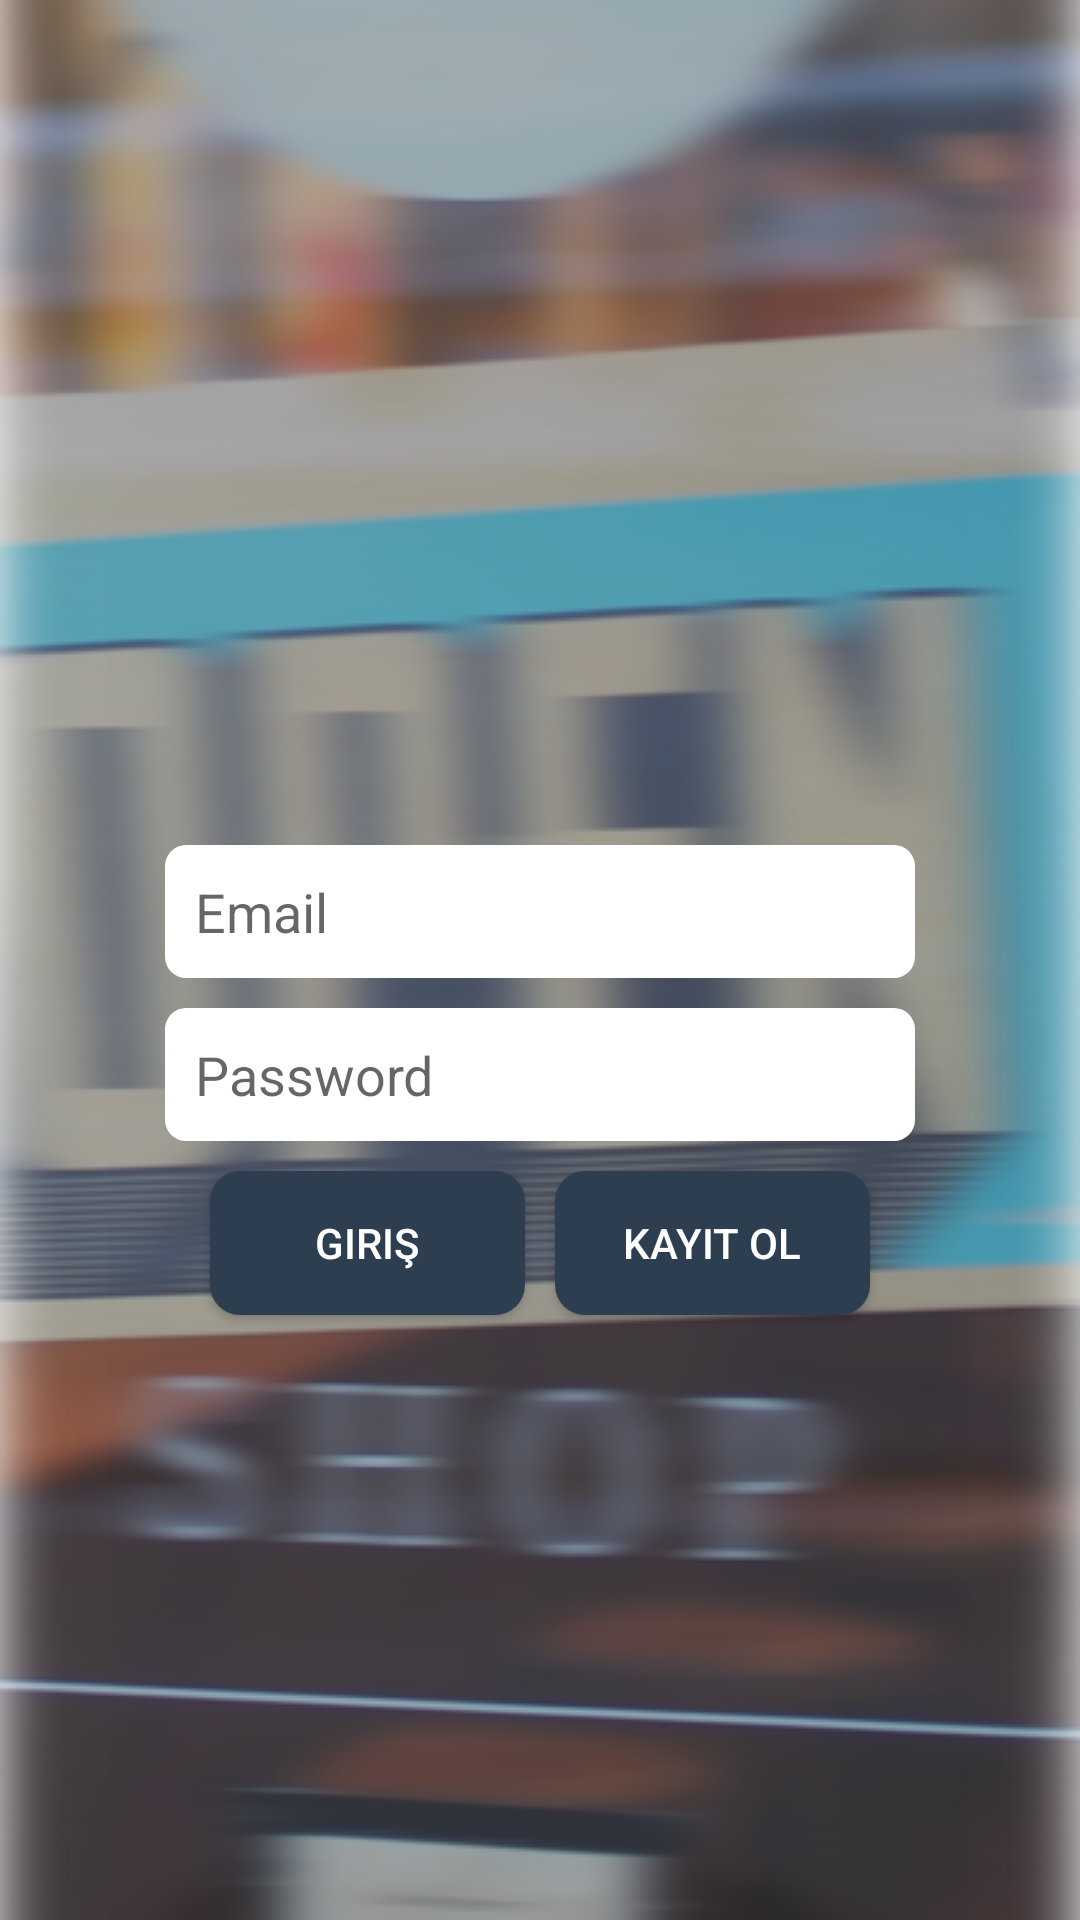

Here is an Android app screen rendered from its layout file. Give the layout XML and the strings, colors and styles it references.
<!-- AndroidManifest.xml: application theme Theme.AppCompat.Light.NoActionBar -->
<!-- res/layout/login_activity.xml -->
<?xml version="1.0" encoding="utf-8"?>
<RelativeLayout
    xmlns:android="http://schemas.android.com/apk/res/android"
    android:layout_width="match_parent"
    android:layout_height="match_parent"
    android:orientation="vertical"
    >
    <ImageView
        android:layout_width="match_parent"
        android:layout_height="match_parent"
        android:scaleType="centerCrop"
        android:src="@drawable/background"
        >
    </ImageView>
    <LinearLayout
        android:layout_width="wrap_content"
        android:layout_height="wrap_content"
        android:orientation="vertical"
        android:layout_centerHorizontal="true"
        android:layout_centerVertical="true">
        <EditText
            android:layout_width="wrap_content"
            android:layout_height="wrap_content"
            android:width="250dp"
            android:id="@+id/login_email"
            android:hint="Email"
            android:singleLine="true"
            android:background="@layout/login_edittext"
            android:imeOptions="actionDone"
            android:inputType="textEmailAddress"
            android:layout_marginBottom="10dp"
            android:padding="10dp"
            android:layout_marginTop="100dp"
            />
        <EditText
            android:layout_width="wrap_content"
            android:layout_height="wrap_content"
            android:width="250dp"
            android:hint="Password"
            android:singleLine="true"
            android:background="@layout/login_edittext"
            android:id="@+id/login_passsword"
            android:imeOptions="actionDone"
            android:inputType="textPassword"
            android:padding="10dp"
            />
        <LinearLayout
            android:layout_width="match_parent"
            android:layout_height="wrap_content"
            android:orientation="horizontal"
            android:gravity="fill"
            android:layout_margin="10dp"
            >
            <Button
                android:id="@+id/login_button"
                android:layout_width="wrap_content"
                android:layout_height="wrap_content"
                android:text="Giriş"
                android:layout_weight="1"
                android:background="@layout/login_button"
                android:textColor="@color/White"
                android:layout_margin="5dp"
                />
            <Button
                android:id="@+id/register_button"
                android:layout_width="wrap_content"
                android:layout_height="wrap_content"
                android:layout_weight="1"
                android:text="Kayıt Ol"
                android:background="@layout/login_button"
                android:textColor="@color/White"
                android:layout_margin="5dp"
                />
        </LinearLayout>

    </LinearLayout>

</RelativeLayout>
<!-- res/layout/login_edittext.xml (included above) -->
<?xml version="1.0" encoding="utf-8"?>
<shape xmlns:android="http://schemas.android.com/apk/res/android"
    android:layout_width="match_parent"
    android:layout_height="match_parent">
    <gradient android:startColor="#fff"
        android:endColor="#fff"
        android:angle="270" />
    <corners android:radius="7dp" />
</shape>
<!-- res/layout/login_button.xml (included above) -->
<?xml version="1.0" encoding="utf-8"?>
<shape xmlns:android="http://schemas.android.com/apk/res/android"
    android:layout_width="match_parent"
    android:layout_height="match_parent">
    <gradient android:startColor="#2c3e50"
        android:endColor="#2c3e50"
        android:angle="270" />
    <corners android:radius="10dp" />
</shape>
<!-- resources referenced by this layout -->
<resources>
  <color name="White">#fff</color>
  <!-- drawable background: png bitmap (drawable, 202172 bytes) -->
</resources>
